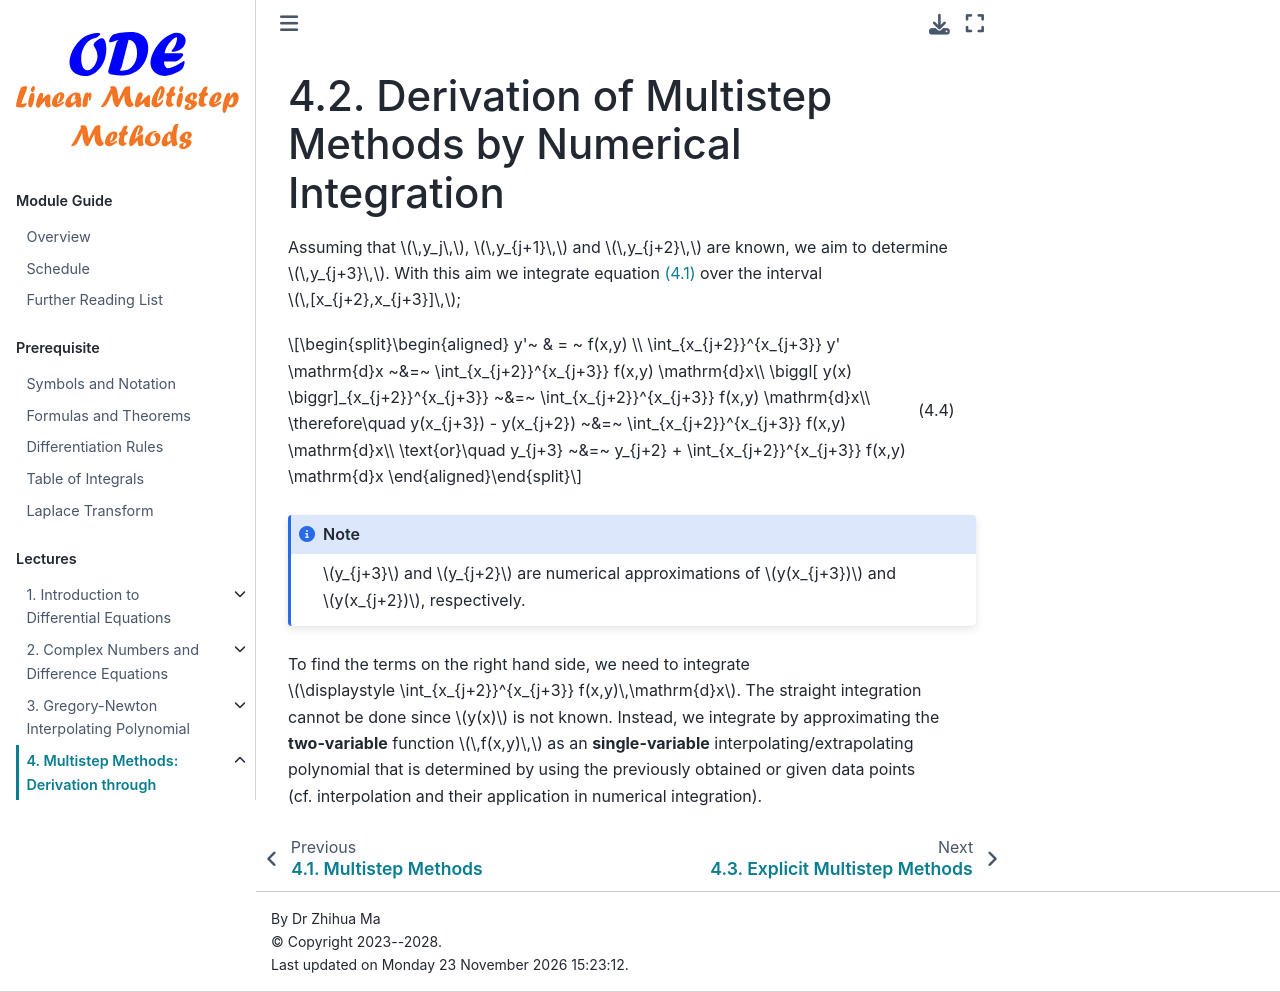

repository: zhihuammu/ODE-book · page: chaps/03/chap03_2_derivation.html · generator: jekyll

# Derivation of Multistep Methods by Numerical Integration

Assuming that $\,y_j\,$, $\,y_{j+1}\,$ and $\,y_{j+2}\,$ are known, we
aim to determine $\,y_{j+3}\,$. With this aim we integrate equation {eq}`eq:ch02:1.1`
over the interval $\,[x_{j+2},x_{j+3}]\,$;

:::{math}
:label: eq:ch02:2.1

\begin{aligned}
    y'~ & = ~ f(x,y) \\
    \int_{x_{j+2}}^{x_{j+3}} y' \mathrm{d}x ~&=~ \int_{x_{j+2}}^{x_{j+3}} f(x,y) \mathrm{d}x\\
    \biggl[ y(x) \biggr]_{x_{j+2}}^{x_{j+3}} ~&=~ \int_{x_{j+2}}^{x_{j+3}} f(x,y) \mathrm{d}x\\
    \therefore\quad y(x_{j+3}) - y(x_{j+2}) ~&=~ \int_{x_{j+2}}^{x_{j+3}} f(x,y) \mathrm{d}x\\
    \text{or}\quad y_{j+3} ~&=~ y_{j+2} + \int_{x_{j+2}}^{x_{j+3}} f(x,y) \mathrm{d}x     
\end{aligned}
:::

:::{note} 
$y_{j+3}$ and $y_{j+2}$ are numerical approximations of $y(x_{j+3})$ and $y(x_{j+2})$, respectively.  
:::

To find the terms on the right hand side, we need to
integrate $\displaystyle \int_{x_{j+2}}^{x_{j+3}} f(x,y)\,\mathrm{d}x$. The straight
integration cannot be done since $y(x)$ is not known. Instead,
we integrate by approximating the **two-variable** function $\,f(x,y)\,$ as an
**single-variable** interpolating/extrapolating polynomial that is determined by using the previously
obtained or given data points (cf. interpolation and their application
in numerical integration).
